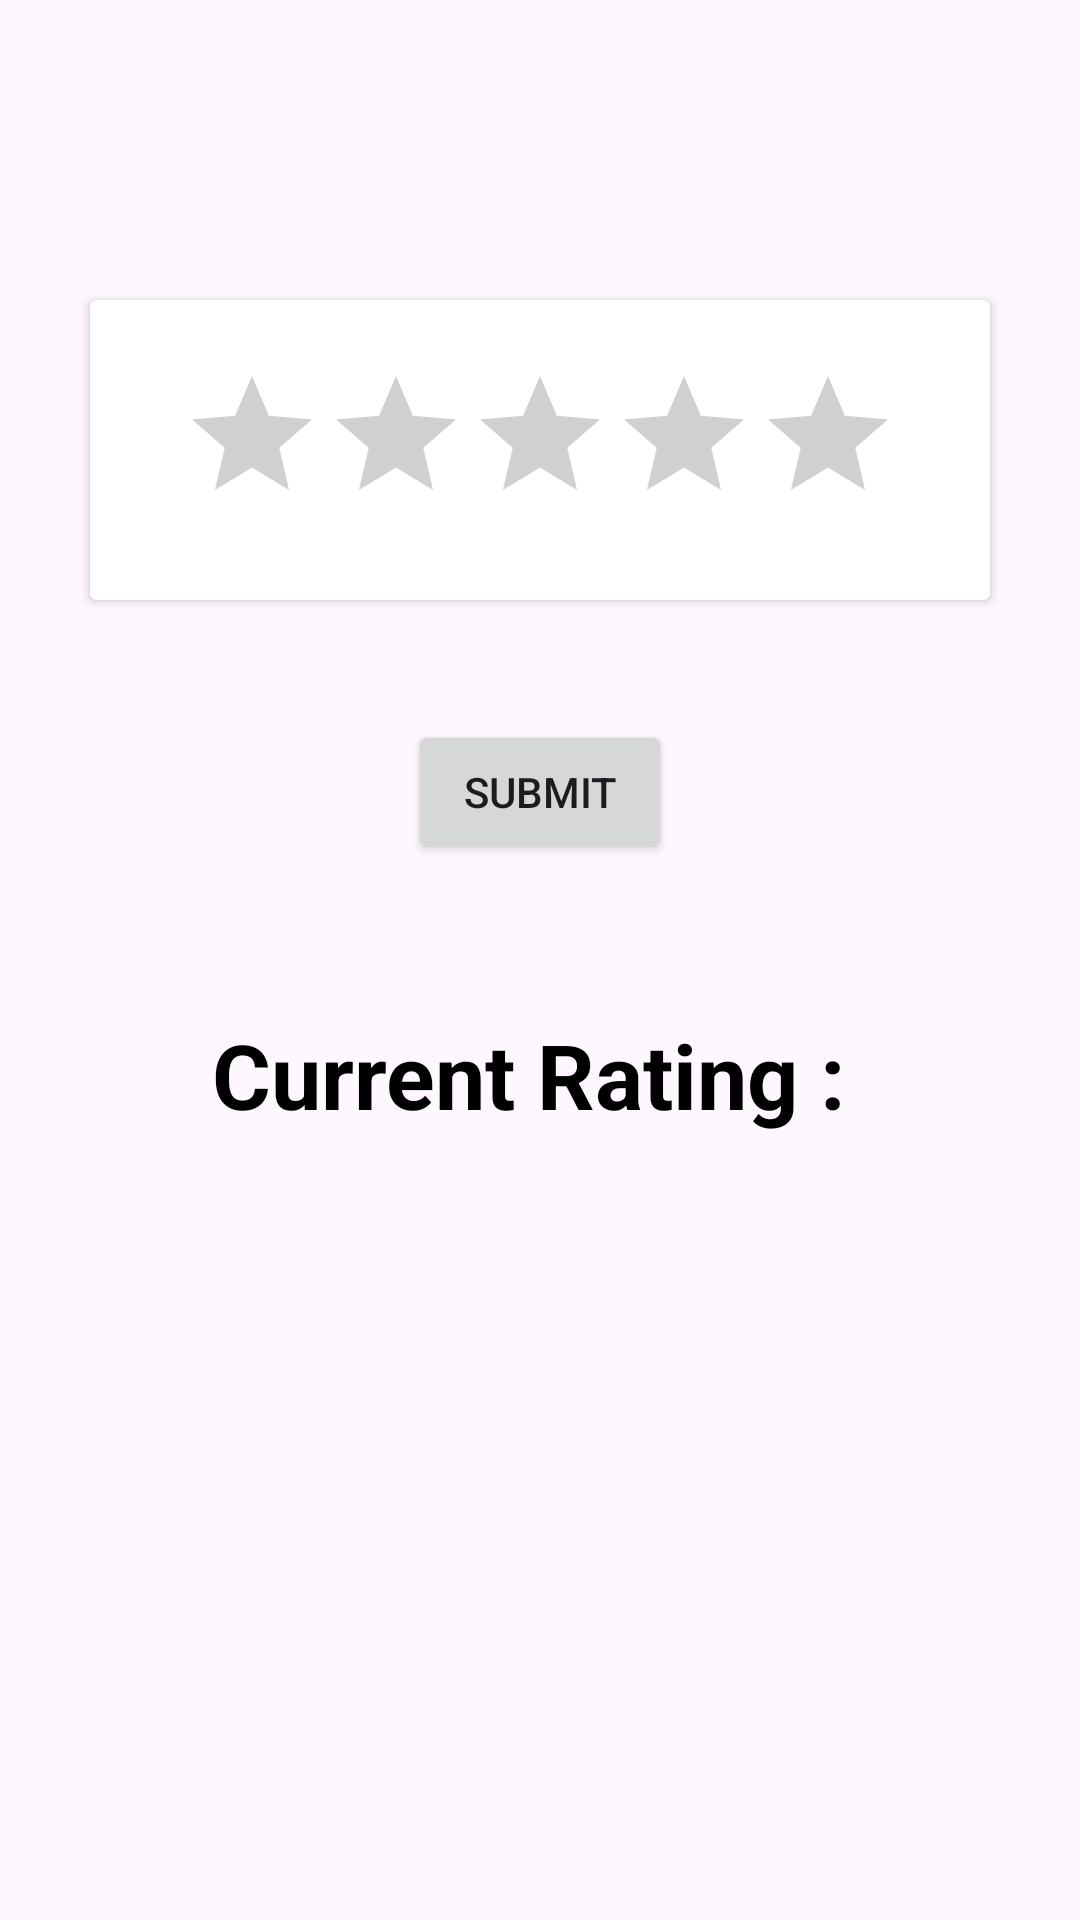

This screen was rendered from an Android layout file. Write that file and the resources it references.
<!-- AndroidManifest.xml: application theme Theme.BHDI -->
<!-- res/layout/activity_rating_app.xml -->
<?xml version="1.0" encoding="utf-8"?>
<RelativeLayout xmlns:android="http://schemas.android.com/apk/res/android"
    xmlns:app="http://schemas.android.com/apk/res-auto"
    xmlns:tools="http://schemas.android.com/tools"
    android:layout_width="match_parent"
    android:layout_height="match_parent"
    android:background="@drawable/bg1"
    tools:context=".RatingApp">

    <androidx.cardview.widget.CardView
        android:layout_width="300sp"
        android:id="@+id/ratingCardView"
        android:layout_height="100sp"
        android:layout_marginTop="100sp"

        android:layout_centerHorizontal="true">

        <RatingBar
            android:layout_width="wrap_content"
            android:id="@+id/rating"
            android:layout_height="wrap_content"
            android:numStars="5"
            android:background="@color/white"
            android:stepSize="0.5"
            android:layout_gravity="center"
            >

        </RatingBar>

    </androidx.cardview.widget.CardView>


    <Button
        android:layout_width="wrap_content"
        android:layout_height="wrap_content"
        android:id="@+id/submitRating"
        android:layout_below="@id/ratingCardView"
        android:layout_centerHorizontal="true"
        android:layout_marginTop="40sp"
        android:text="Submit"   >
    </Button>


    <TextView
        android:id="@+id/currRating"
        android:layout_width="wrap_content"
        android:layout_height="wrap_content"
        android:layout_below="@id/submitRating"
        android:layout_centerHorizontal="true"
        android:layout_marginStart="50sp"
        android:layout_marginTop="50sp"
        android:layout_marginEnd="50sp"
        android:layout_marginBottom="50sp"
        android:textColor="@color/black"
        android:text="Current Rating : "
        android:textSize="30sp"
        android:textStyle="bold">

    </TextView>


</RelativeLayout>
<!-- resources referenced by this layout -->
<resources>
  <style name="Theme.BHDI" parent="Base.Theme.BHDI" />
  <style name="Base.Theme.BHDI" parent="Theme.Material3.DayNight.NoActionBar">
          
          
      </style>
  <!-- not gathered from this repository: default colours our renderer supplied (Android Studio template values) -->
  <color name="black">#FF000000</color>
  <color name="white">#FFFFFFFF</color>
</resources>
